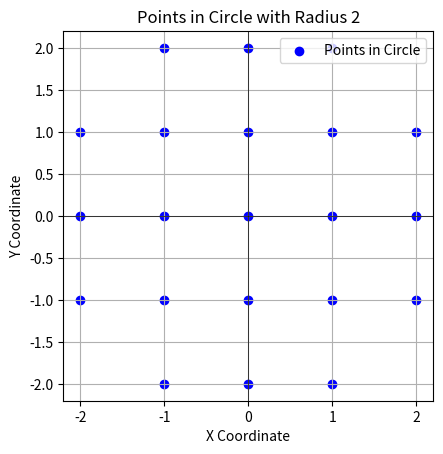

This figure's Python source:
import matplotlib.pyplot as plt
from itertools import product

def points_in_circle(radius):
    for x, y in product(range(int(radius) + 1), repeat=2):
        if x**2 + y**2 <= radius**2:
            yield from set(((x, y), (x, -y), (-x, y), (-x, -y),))

# 获取圆形区域内的所有点
points = list(points_in_circle(2.5))

# 提取x坐标和y坐标
x_coords = [point[0] for point in points]
y_coords = [point[1] for point in points]

# 绘制点
plt.scatter(x_coords, y_coords, c='blue', label='Points in Circle')

# 设置图形标题和标签
plt.title('Points in Circle with Radius 2')
plt.xlabel('X Coordinate')
plt.ylabel('Y Coordinate')
plt.grid(True)
plt.axhline(0, color='black', linewidth=0.5)
plt.axvline(0, color='black', linewidth=0.5)
plt.gca().set_aspect('equal', adjustable='box')

# 显示图例
plt.legend()

# 显示图形
plt.show()
